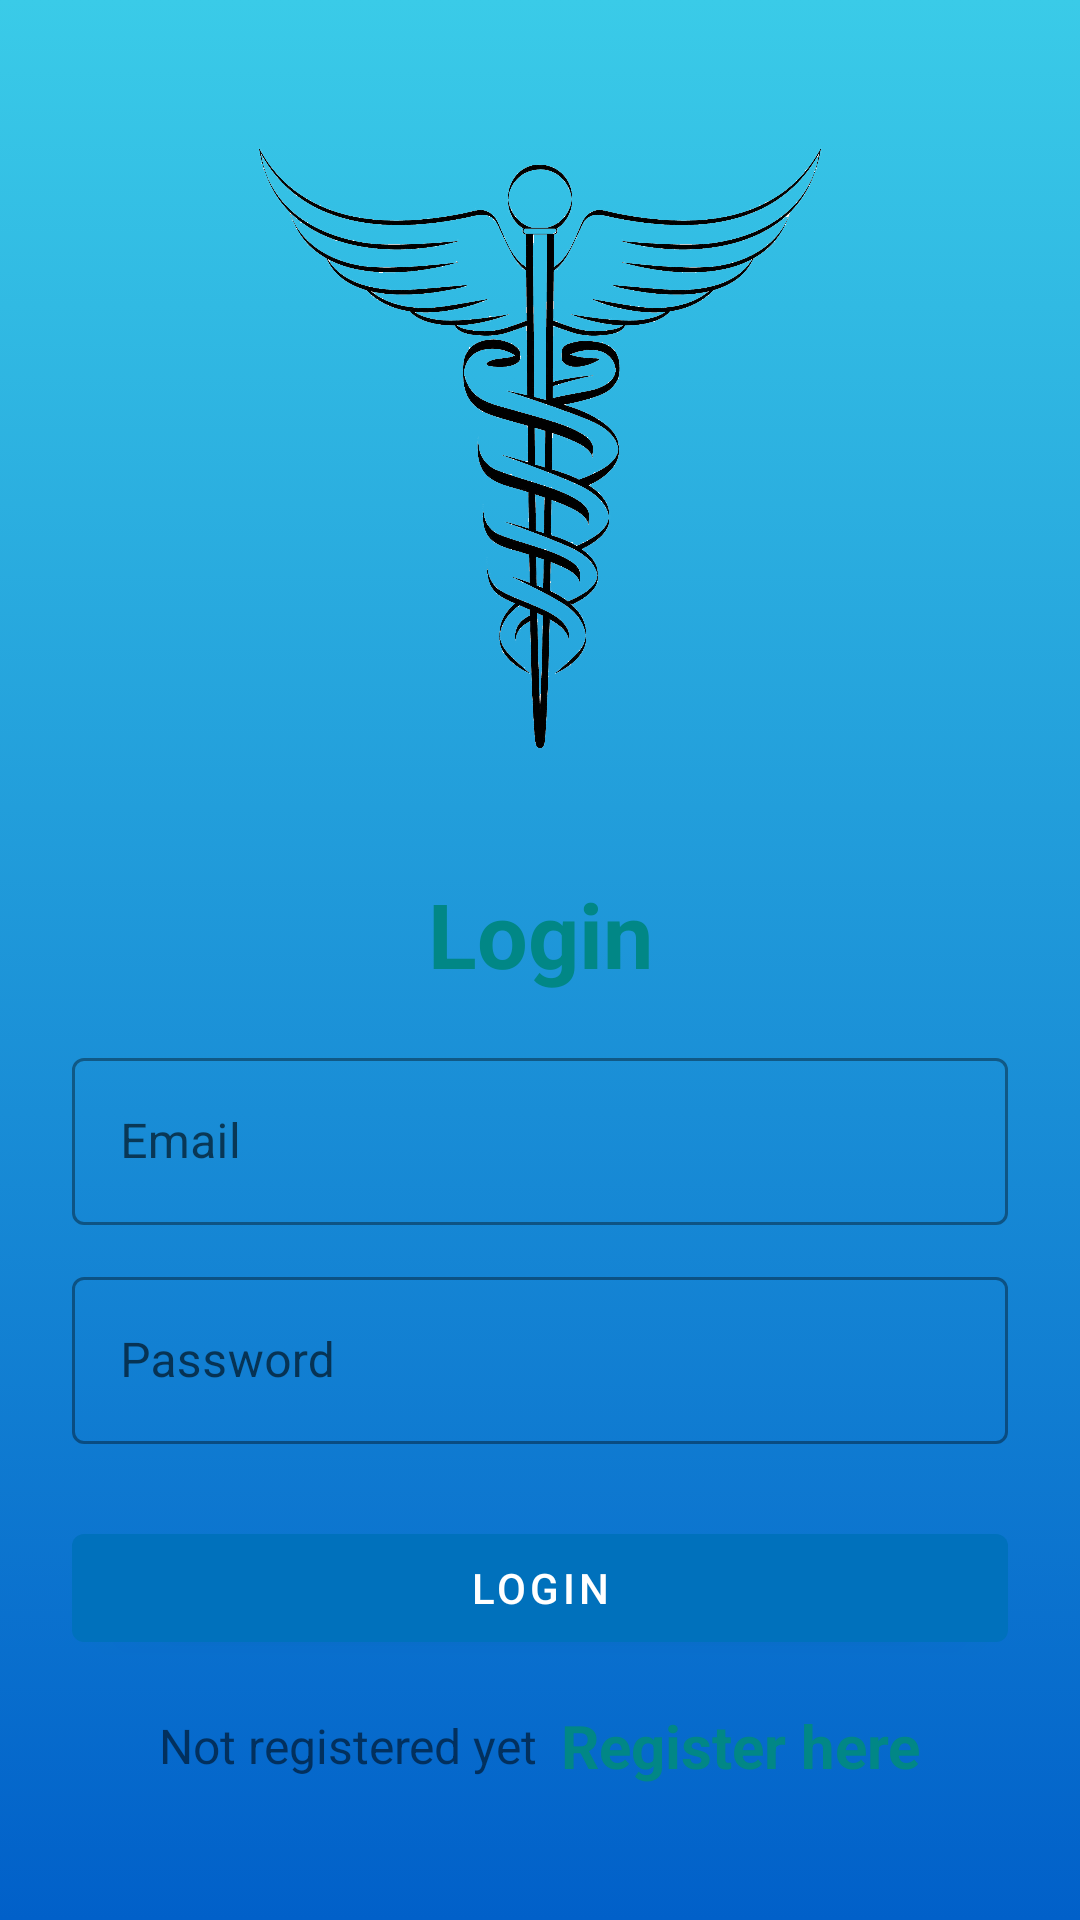

This screen was rendered from an Android layout file. Write that file and the resources it references.
<!-- AndroidManifest.xml: application theme Theme.EasyNurse -->
<!-- res/layout/login.xml -->
<?xml version="1.0" encoding="utf-8"?>
<LinearLayout xmlns:android="http://schemas.android.com/apk/res/android"
    xmlns:tools="http://schemas.android.com/tools"
    android:layout_width="match_parent"
    android:layout_height="match_parent"
    android:orientation="vertical"
    android:padding="24dp"
    tools:context=".loginActivity"
    android:background="@drawable/gradient_background">

    <ImageView
        android:id="@+id/imageView"
        android:layout_width="200dp"
        android:layout_height="201dp"
        android:layout_gravity="center"
        android:layout_marginTop="25dp"
        android:src="@drawable/logo" />

    <LinearLayout
        android:layout_width="match_parent"
        android:layout_height="match_parent"
        android:layout_gravity="center"
        android:layout_marginTop="25dp"
        android:orientation="vertical">

        <TextView
            android:layout_width="match_parent"
            android:layout_height="wrap_content"
            android:layout_marginVertical="16dp"
            android:gravity="center_horizontal"
            android:text="Login"
            android:textColor="@color/teal_700"
            android:textSize="30sp"
            android:textStyle="bold" />


        <com.google.android.material.textfield.TextInputLayout
            style="@style/Widget.MaterialComponents.TextInputLayout.OutlinedBox"
            android:layout_width="match_parent"
            android:layout_height="wrap_content">

            <com.google.android.material.textfield.TextInputEditText
                android:id="@+id/etLoginEmail"
                android:layout_width="match_parent"
                android:layout_height="wrap_content"
                android:hint="Email"
                android:inputType="textEmailAddress" />
        </com.google.android.material.textfield.TextInputLayout>


        <com.google.android.material.textfield.TextInputLayout
            style="@style/Widget.MaterialComponents.TextInputLayout.OutlinedBox"
            android:layout_width="match_parent"
            android:layout_height="wrap_content"
            android:layout_marginTop="12dp">

            <com.google.android.material.textfield.TextInputEditText
                android:id="@+id/etLoginPass"
                android:layout_width="match_parent"
                android:layout_height="wrap_content"
                android:hint="Password"
                android:inputType="textPassword" />
        </com.google.android.material.textfield.TextInputLayout>






        <com.google.android.material.button.MaterialButton
            android:id="@+id/btnLogin"
            android:layout_width="match_parent"
            android:layout_height="wrap_content"
            android:layout_marginTop="24dp"
            android:text="Login" />

        <LinearLayout
            android:layout_width="match_parent"
            android:layout_height="wrap_content"
            android:layout_marginTop="15dp"
            android:gravity="center"
            android:orientation="horizontal">

            <TextView
                android:layout_width="wrap_content"
                android:layout_height="wrap_content"
                android:text="Not registered yet"
                android:textSize="16sp" />

            <TextView
                android:id="@+id/tvRegisterHere"
                android:layout_width="wrap_content"
                android:layout_height="wrap_content"
                android:layout_marginLeft="8dp"
                android:text="Register here"
                android:textColor="@color/teal_700"
                android:textSize="20sp"
                android:textStyle="bold" />



        </LinearLayout>

    </LinearLayout>
</LinearLayout>
<!-- resources referenced by this layout -->
<resources>
  <color name="teal_700">#FF018786</color>
  <!-- drawable gradient_background (drawable-v24) -->
  <?xml version="1.0" encoding="utf-8"?>
  <selector xmlns:android="http://schemas.android.com/apk/res/android">
      <item>
          <shape>
              <gradient android:angle="90" android:startColor="#0160C9" android:endColor="#3ACBE8" android:type="linear"/>
          </shape>
      </item>
  
  </selector>
  <!-- drawable logo: png bitmap (drawable-v24, 441056 bytes) -->
  <style name="Theme.EasyNurse" parent="Theme.MaterialComponents.DayNight.NoActionBar">
          
          <item name="colorPrimary">@color/primary700</item>
          <item name="colorPrimaryVariant">@color/primary700</item>
          <item name="colorOnPrimary">@color/white</item>
          
          <item name="colorSecondary">@color/primary200</item>
          <item name="colorSecondaryVariant">@color/primary500</item>
          <item name="colorOnSecondary">@color/black</item>
          
          <item name="android:statusBarColor" tools:targetApi="l">?attr/colorPrimaryVariant</item>
          
      </style>
  <color name="primary700">#0071BC</color>
  <color name="white">#FFFFFFFF</color>
  <color name="primary200">#3FA9F5</color>
  <color name="primary500">#29ABE2</color>
  <color name="black">#FF000000</color>
</resources>
